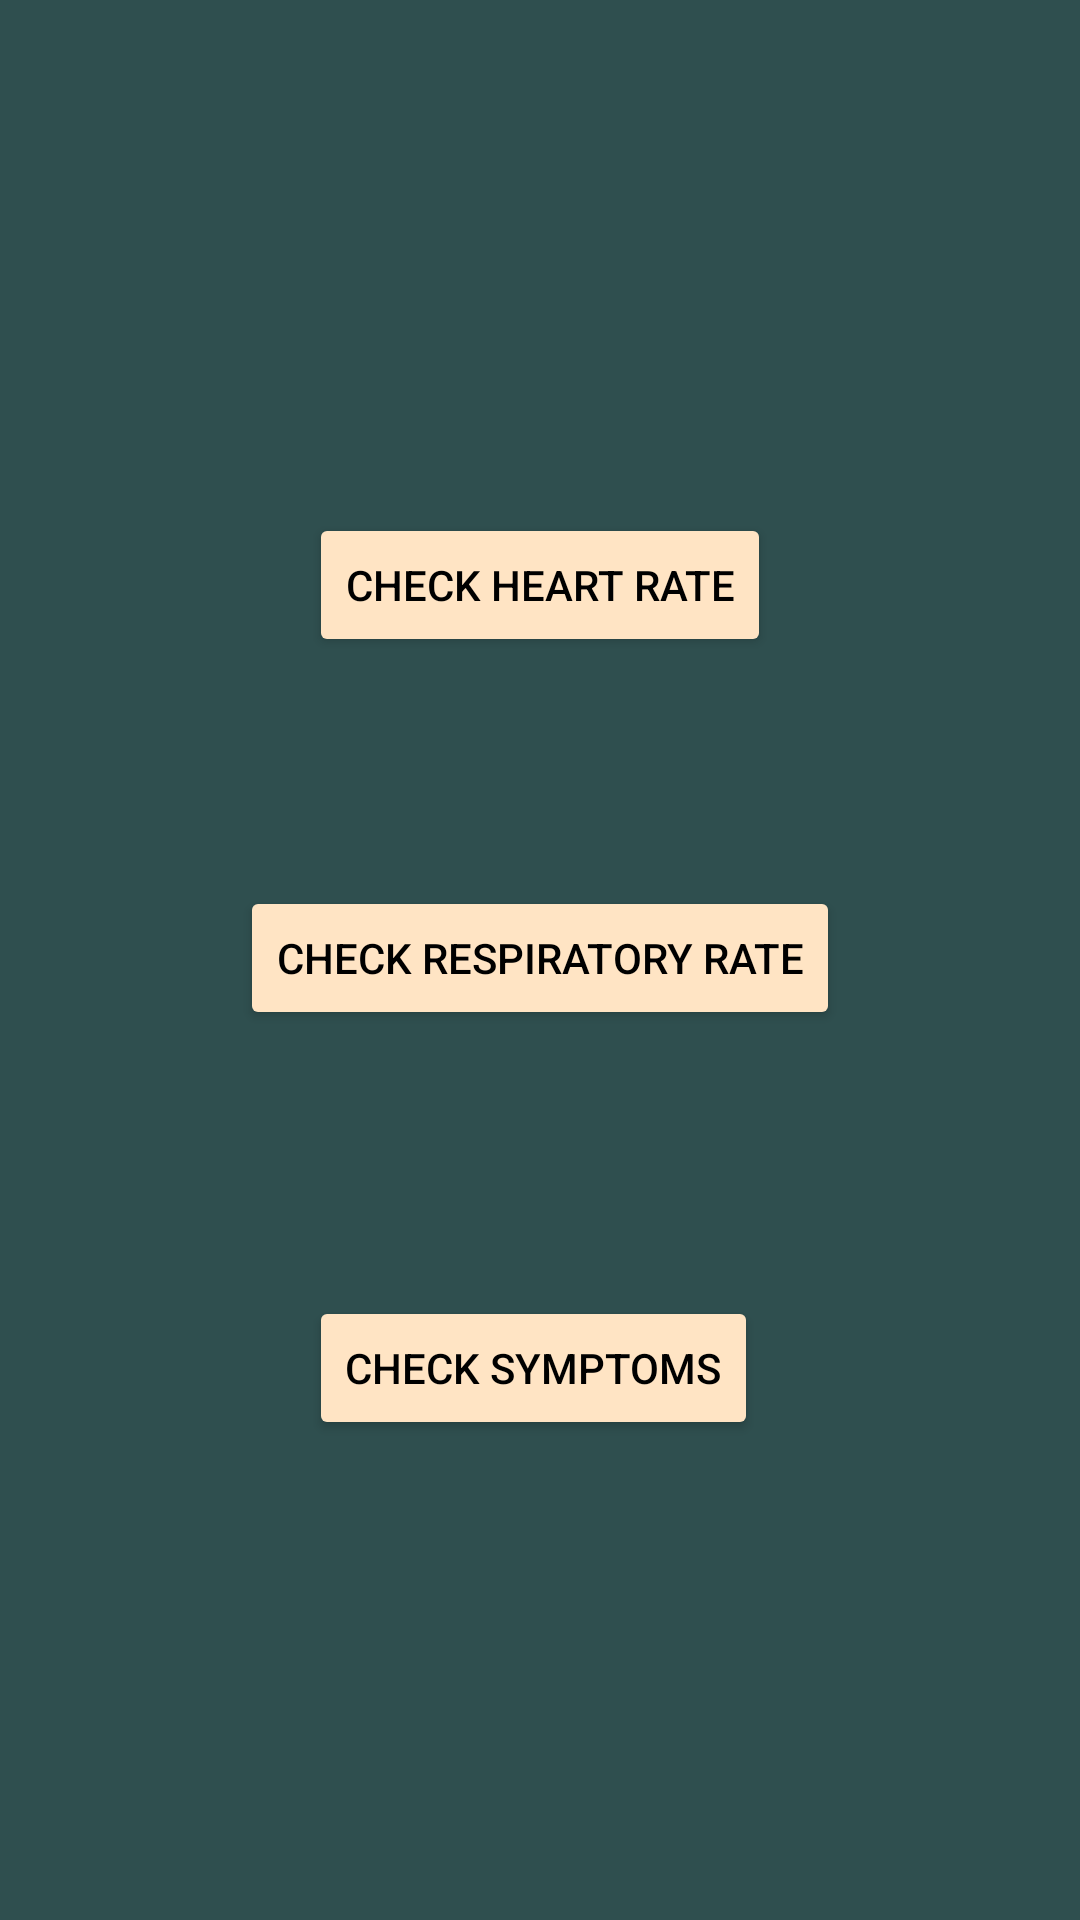

Reconstruct the res/layout file that produces this screen, plus the resources it refers to.
<!-- AndroidManifest.xml: application theme Theme.ContextMonitoringAppProject1 -->
<!-- res/layout/activity_main1.xml -->
<?xml version="1.0" encoding="utf-8"?>
<androidx.constraintlayout.widget.ConstraintLayout xmlns:android="http://schemas.android.com/apk/res/android"
    xmlns:app="http://schemas.android.com/apk/res-auto"
    xmlns:tools="http://schemas.android.com/tools"
    android:id="@+id/main"
    android:layout_width="match_parent"
    android:layout_height="match_parent"
    android:background="#2F4F4F"
    tools:context=".MainActivity1">

    <Button
        android:id="@+id/button_heart"
        android:layout_width="wrap_content"
        android:layout_height="wrap_content"
        android:backgroundTint="#FFE4C4"
        android:text="Check Heart rate"
        android:textColor="@color/black"
        app:layout_constraintBottom_toBottomOf="parent"
        app:layout_constraintEnd_toEndOf="parent"
        app:layout_constraintStart_toStartOf="parent"
        app:layout_constraintTop_toTopOf="parent"
        app:layout_constraintVertical_bias="0.289" />

    <Button
        android:id="@+id/button_respiratory"
        android:layout_width="wrap_content"
        android:layout_height="wrap_content"
        android:backgroundTint="#FFE4C4"
        android:text="Check Respiratory Rate"
        android:textColor="@color/black"
        app:layout_constraintBottom_toBottomOf="parent"
        app:layout_constraintEnd_toEndOf="parent"
        app:layout_constraintStart_toStartOf="parent"
        app:layout_constraintTop_toTopOf="parent"
        app:layout_constraintVertical_bias="0.499" />

    <Button
        android:id="@+id/button_check_symptoms"
        android:layout_width="wrap_content"
        android:layout_height="wrap_content"
        android:backgroundTint="#FFE4C4"
        android:text="Check Symptoms"
        android:textColor="@color/black"
        app:layout_constraintBottom_toBottomOf="parent"
        app:layout_constraintEnd_toEndOf="parent"
        app:layout_constraintHorizontal_bias="0.49"
        app:layout_constraintStart_toStartOf="parent"
        app:layout_constraintTop_toTopOf="parent"
        app:layout_constraintVertical_bias="0.73" />

</androidx.constraintlayout.widget.ConstraintLayout>
<!-- resources referenced by this layout -->
<resources>
  <style name="Theme.ContextMonitoringAppProject1" parent="Base.Theme.ContextMonitoringAppProject1" />
  <style name="Base.Theme.ContextMonitoringAppProject1" parent="Theme.Material3.DayNight.NoActionBar">
          
          
      </style>
  <!-- not gathered from this repository: default colours our renderer supplied (Android Studio template values) -->
  <color name="black">#FF000000</color>
</resources>
